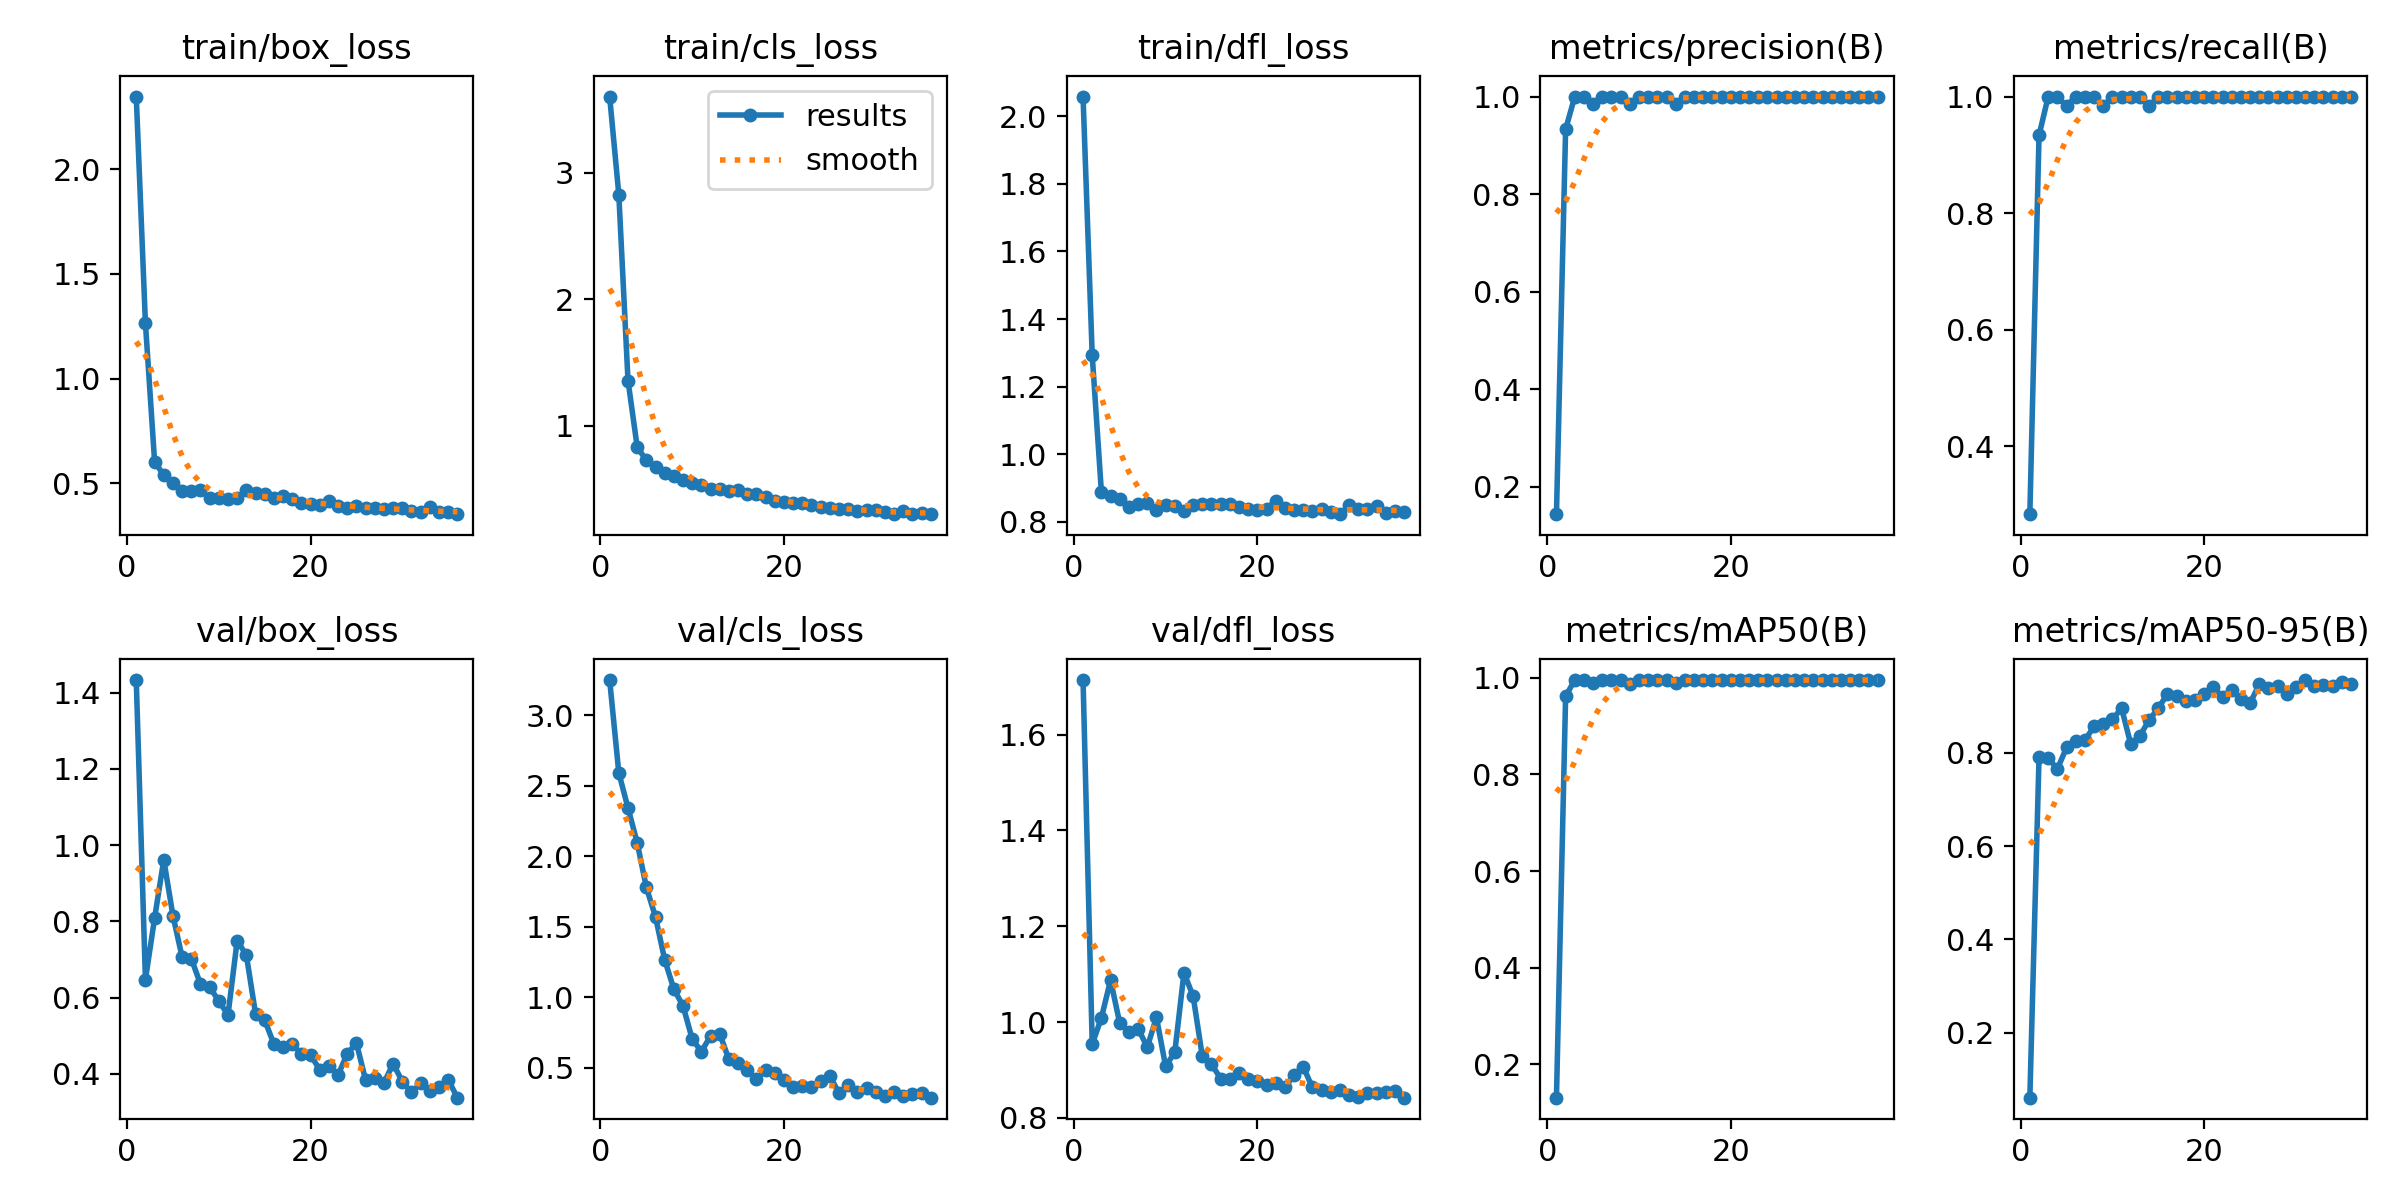

The table this chart was drawn from, first rows:
epoch, time, train/box_loss, train/cls_loss, train/dfl_loss, metrics/precision(B), metrics/recall(B), metrics/mAP50(B), metrics/mAP50-95(B), val/box_loss, val/cls_loss, val/dfl_loss, lr/pg0, lr/pg1, lr/pg2
1, 1.396, 2.347, 3.601, 2.058, 0.1441, 0.2833, 0.1313, 0.06137, 1.433, 3.251, 1.714, 0.0001334, 0.0001334, 0.0001334
2, 2.681, 1.265, 2.826, 1.293, 0.933, 0.9333, 0.9617, 0.79, 0.6476, 2.592, 0.9538, 0.0002806, 0.0002806, 0.0002806
3, 4.881, 0.6034, 1.358, 0.8885, 1, 1, 0.995, 0.7884, 0.8084, 2.343, 1.009, 0.0004248, 0.0004248, 0.0004248
4, 6.324, 0.539, 0.8343, 0.8757, 1, 1, 0.995, 0.7646, 0.9618, 2.098, 1.088, 0.0005661, 0.0005661, 0.0005661
5, 7.654, 0.4998, 0.7272, 0.8687, 0.9839, 0.9833, 0.989, 0.8109, 0.8149, 1.781, 0.9974, 0.0007044, 0.0007044, 0.0007044
6, 9.59, 0.4652, 0.6755, 0.845, 1, 1, 0.995, 0.8245, 0.7065, 1.57, 0.9797, 0.0008398, 0.0008398, 0.0008398
7, 10.82, 0.4653, 0.6283, 0.8523, 1, 1, 0.995, 0.8267, 0.7024, 1.267, 0.9865, 0.0009721, 0.0009721, 0.0009721
8, 12.02, 0.466, 0.6032, 0.8573, 1, 1, 0.995, 0.8558, 0.6356, 1.058, 0.9476, 0.001102, 0.001102, 0.001102
9, 13.27, 0.4298, 0.5745, 0.8363, 0.9839, 0.9833, 0.9874, 0.8616, 0.6275, 0.9392, 1.01, 0.001228, 0.001228, 0.001228
10, 14.61, 0.4294, 0.5529, 0.8496, 1, 1, 0.995, 0.8708, 0.5915, 0.7039, 0.9076, 0.001351, 0.001351, 0.001351
11, 16.05, 0.4264, 0.5373, 0.8484, 1, 1, 0.995, 0.895, 0.5547, 0.6154, 0.9369, 0.001472, 0.001472, 0.001472
12, 17.41, 0.4285, 0.5009, 0.8326, 1, 1, 0.995, 0.8178, 0.7493, 0.7259, 1.103, 0.001485, 0.001485, 0.001485
13, 18.75, 0.4685, 0.502, 0.8509, 1, 1, 0.995, 0.8358, 0.7118, 0.7417, 1.054, 0.001469, 0.001469, 0.001469
14, 20.37, 0.4532, 0.487, 0.8534, 0.9839, 0.9833, 0.989, 0.8698, 0.5582, 0.5595, 0.9285, 0.001452, 0.001452, 0.001452
15, 21.87, 0.4488, 0.4913, 0.8536, 1, 1, 0.995, 0.8946, 0.5416, 0.5313, 0.9121, 0.001436, 0.001436, 0.001436
16, 23.8, 0.4298, 0.4644, 0.8522, 1, 1, 0.995, 0.9259, 0.4782, 0.4824, 0.882, 0.001419, 0.001419, 0.001419
17, 25.11, 0.4393, 0.4621, 0.8526, 1, 1, 0.995, 0.9211, 0.4698, 0.4215, 0.8816, 0.001403, 0.001403, 0.001403
18, 26.66, 0.423, 0.4358, 0.845, 1, 1, 0.995, 0.9112, 0.4777, 0.4823, 0.8946, 0.001386, 0.001386, 0.001386
19, 27.93, 0.4084, 0.4096, 0.8397, 1, 1, 0.995, 0.9133, 0.4531, 0.4648, 0.8821, 0.00137, 0.00137, 0.00137
20, 29.51, 0.4011, 0.4019, 0.8361, 1, 1, 0.995, 0.9262, 0.4497, 0.4119, 0.8777, 0.001353, 0.001353, 0.001353
21, 30.93, 0.3942, 0.3893, 0.838, 1, 1, 0.995, 0.9398, 0.411, 0.3647, 0.8688, 0.001337, 0.001337, 0.001337
22, 32.62, 0.4147, 0.3889, 0.8631, 1, 1, 0.995, 0.9195, 0.4213, 0.3733, 0.8728, 0.00132, 0.00132, 0.00132
23, 34.08, 0.3926, 0.3733, 0.8404, 1, 1, 0.995, 0.9331, 0.3975, 0.3625, 0.8637, 0.001304, 0.001304, 0.001304
24, 35.3, 0.3842, 0.3574, 0.8368, 1, 1, 0.995, 0.914, 0.453, 0.4077, 0.8895, 0.001287, 0.001287, 0.001287
25, 36.97, 0.3897, 0.3501, 0.8357, 1, 1, 0.995, 0.9056, 0.4811, 0.4411, 0.9067, 0.001271, 0.001271, 0.001271
26, 38.73, 0.3832, 0.3453, 0.8337, 1, 1, 0.995, 0.9458, 0.384, 0.3214, 0.8635, 0.001254, 0.001254, 0.001254
27, 40.3, 0.3829, 0.3439, 0.8394, 1, 1, 0.995, 0.9389, 0.3904, 0.3784, 0.859, 0.001238, 0.001238, 0.001238
28, 41.68, 0.3757, 0.3313, 0.8281, 1, 1, 0.995, 0.9423, 0.3767, 0.3263, 0.8548, 0.001221, 0.001221, 0.001221
29, 43.43, 0.382, 0.3335, 0.8231, 1, 1, 0.995, 0.925, 0.427, 0.3563, 0.8589, 0.001205, 0.001205, 0.001205
30, 45.3, 0.3805, 0.3365, 0.8491, 1, 1, 0.995, 0.9408, 0.3802, 0.3277, 0.8469, 0.001188, 0.001188, 0.001188
31, 46.96, 0.3667, 0.3202, 0.8395, 1, 1, 0.995, 0.9552, 0.3516, 0.2992, 0.8436, 0.001172, 0.001172, 0.001172
32, 48.47, 0.3626, 0.308, 0.8375, 1, 1, 0.995, 0.9435, 0.376, 0.3262, 0.8514, 0.001155, 0.001155, 0.001155
33, 49.98, 0.386, 0.326, 0.8465, 1, 1, 0.995, 0.9443, 0.3561, 0.3033, 0.8518, 0.001139, 0.001139, 0.001139
34, 51.27, 0.362, 0.3053, 0.8279, 1, 1, 0.995, 0.942, 0.3648, 0.3123, 0.8544, 0.001122, 0.001122, 0.001122
35, 52.74, 0.3633, 0.3144, 0.8311, 1, 1, 0.995, 0.9519, 0.3852, 0.3205, 0.8551, 0.001106, 0.001106, 0.001106
36, 54.03, 0.3527, 0.303, 0.831, 1, 1, 0.995, 0.947, 0.3378, 0.2884, 0.8422, 0.001089, 0.001089, 0.001089
